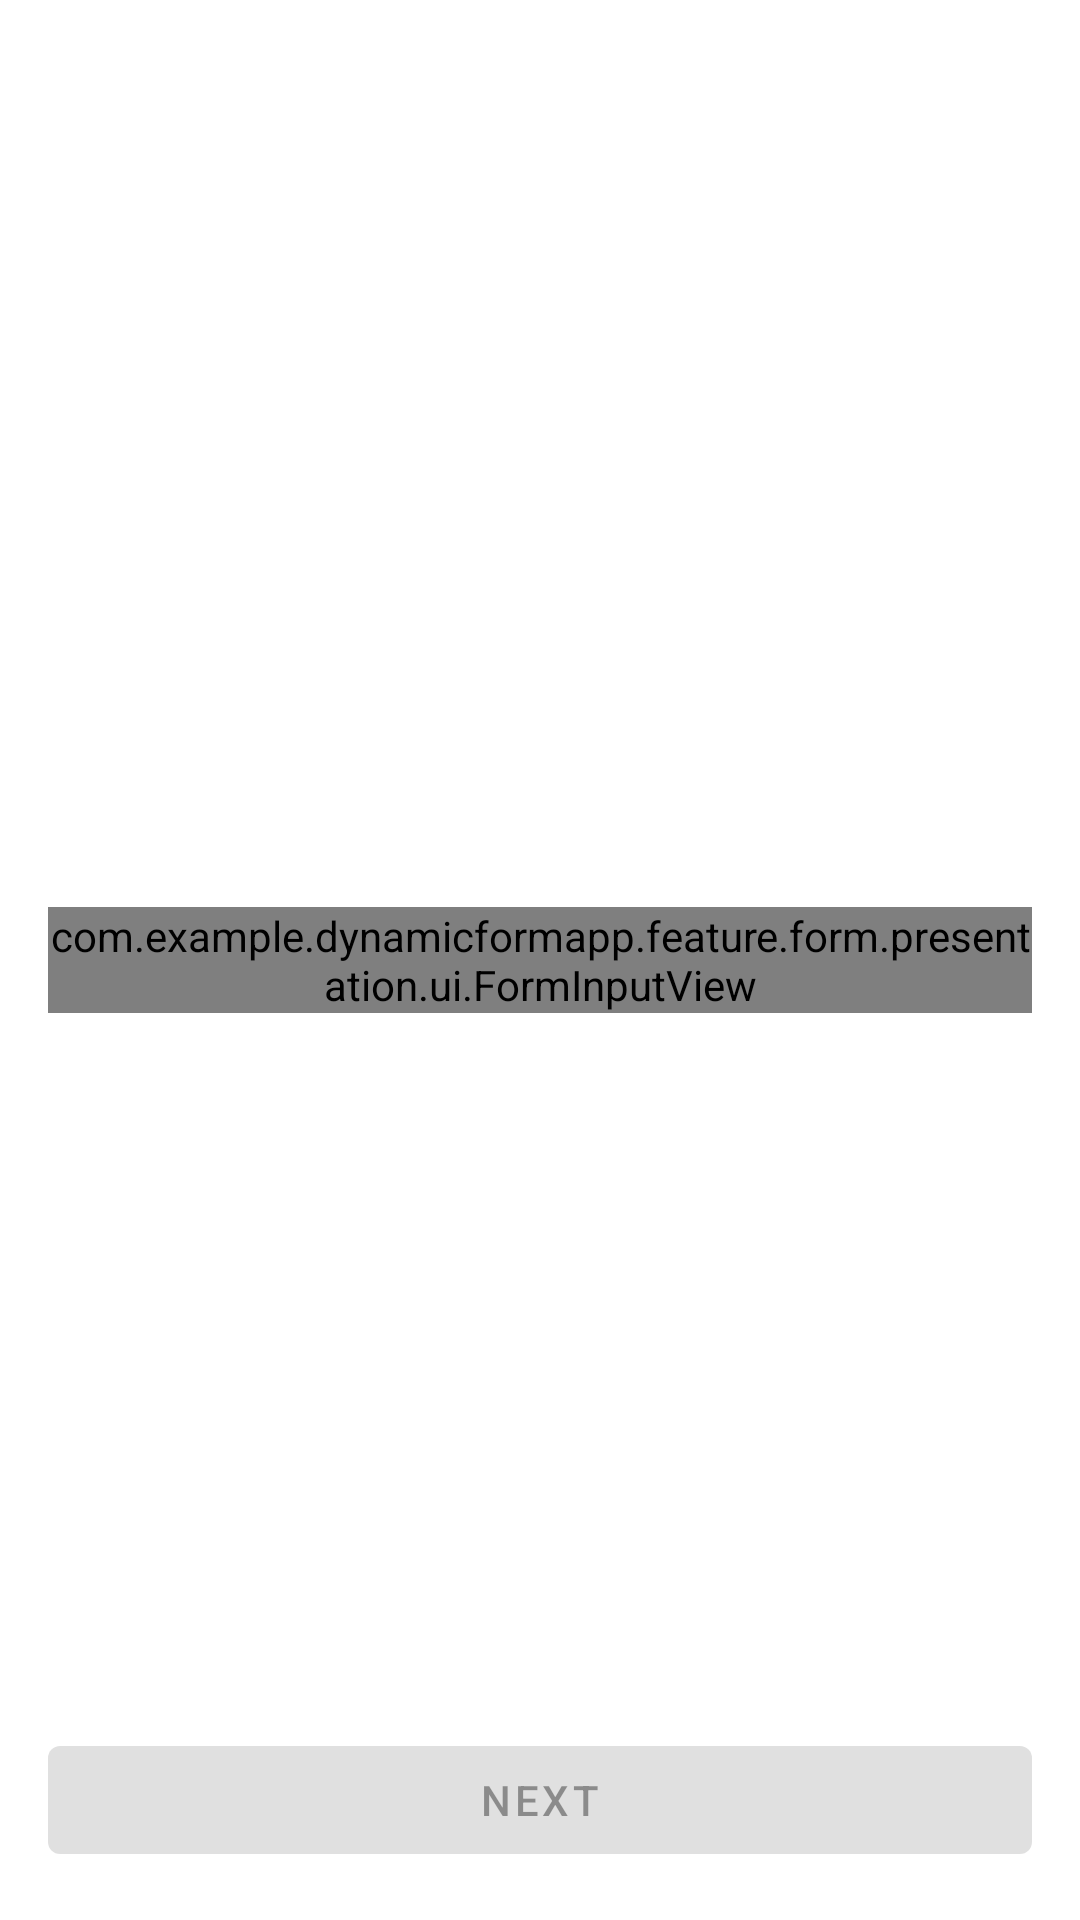

This screen was rendered from an Android layout file. Write that file and the resources it references.
<!-- AndroidManifest.xml: application theme Theme.DynamicFormApp -->
<!-- res/layout/fragment_address_zip.xml -->
<?xml version="1.0" encoding="utf-8"?>
<androidx.constraintlayout.widget.ConstraintLayout xmlns:android="http://schemas.android.com/apk/res/android"
    android:layout_width="match_parent"
    android:layout_height="match_parent">

    <include
        android:id="@+id/input_container"
        layout="@layout/layout_form" />

</androidx.constraintlayout.widget.ConstraintLayout>
<!-- res/layout/layout_form.xml (included above) -->
<?xml version="1.0" encoding="utf-8"?>
<androidx.constraintlayout.widget.ConstraintLayout xmlns:android="http://schemas.android.com/apk/res/android"
    xmlns:app="http://schemas.android.com/apk/res-auto"
    android:layout_width="match_parent"
    android:layout_height="match_parent">

    <com.example.dynamicformapp.feature.form.presentation.ui.FormInputView
        android:id="@+id/input_view"
        android:layout_width="match_parent"
        android:layout_height="wrap_content"
        android:layout_margin="16dp"
        app:layout_constraintBottom_toBottomOf="parent"
        app:layout_constraintTop_toTopOf="parent" />

    <Button
        android:id="@+id/button_next"
        android:layout_width="match_parent"
        android:layout_height="wrap_content"
        android:layout_margin="16dp"
        android:enabled="false"
        android:text="Next"
        app:layout_constraintBottom_toBottomOf="parent" />

</androidx.constraintlayout.widget.ConstraintLayout>
<!-- resources referenced by this layout -->
<resources>
  <style name="Theme.DynamicFormApp" parent="Theme.MaterialComponents.Light.NoActionBar">
          
          <item name="colorPrimary">@color/black</item>
          <item name="colorPrimaryVariant">@color/black</item>
          <item name="colorOnPrimary">@color/black</item>
          
          <item name="colorSecondary">@color/teal_200</item>
          <item name="colorSecondaryVariant">@color/teal_700</item>
          <item name="colorOnSecondary">@color/white</item>
          
          <item name="android:statusBarColor">@color/white</item>
          
      </style>
  <color name="black">#FF000000</color>
  <color name="teal_200">#FF03DAC5</color>
  <color name="teal_700">#FF018786</color>
  <color name="white">#FFFFFFFF</color>
</resources>
